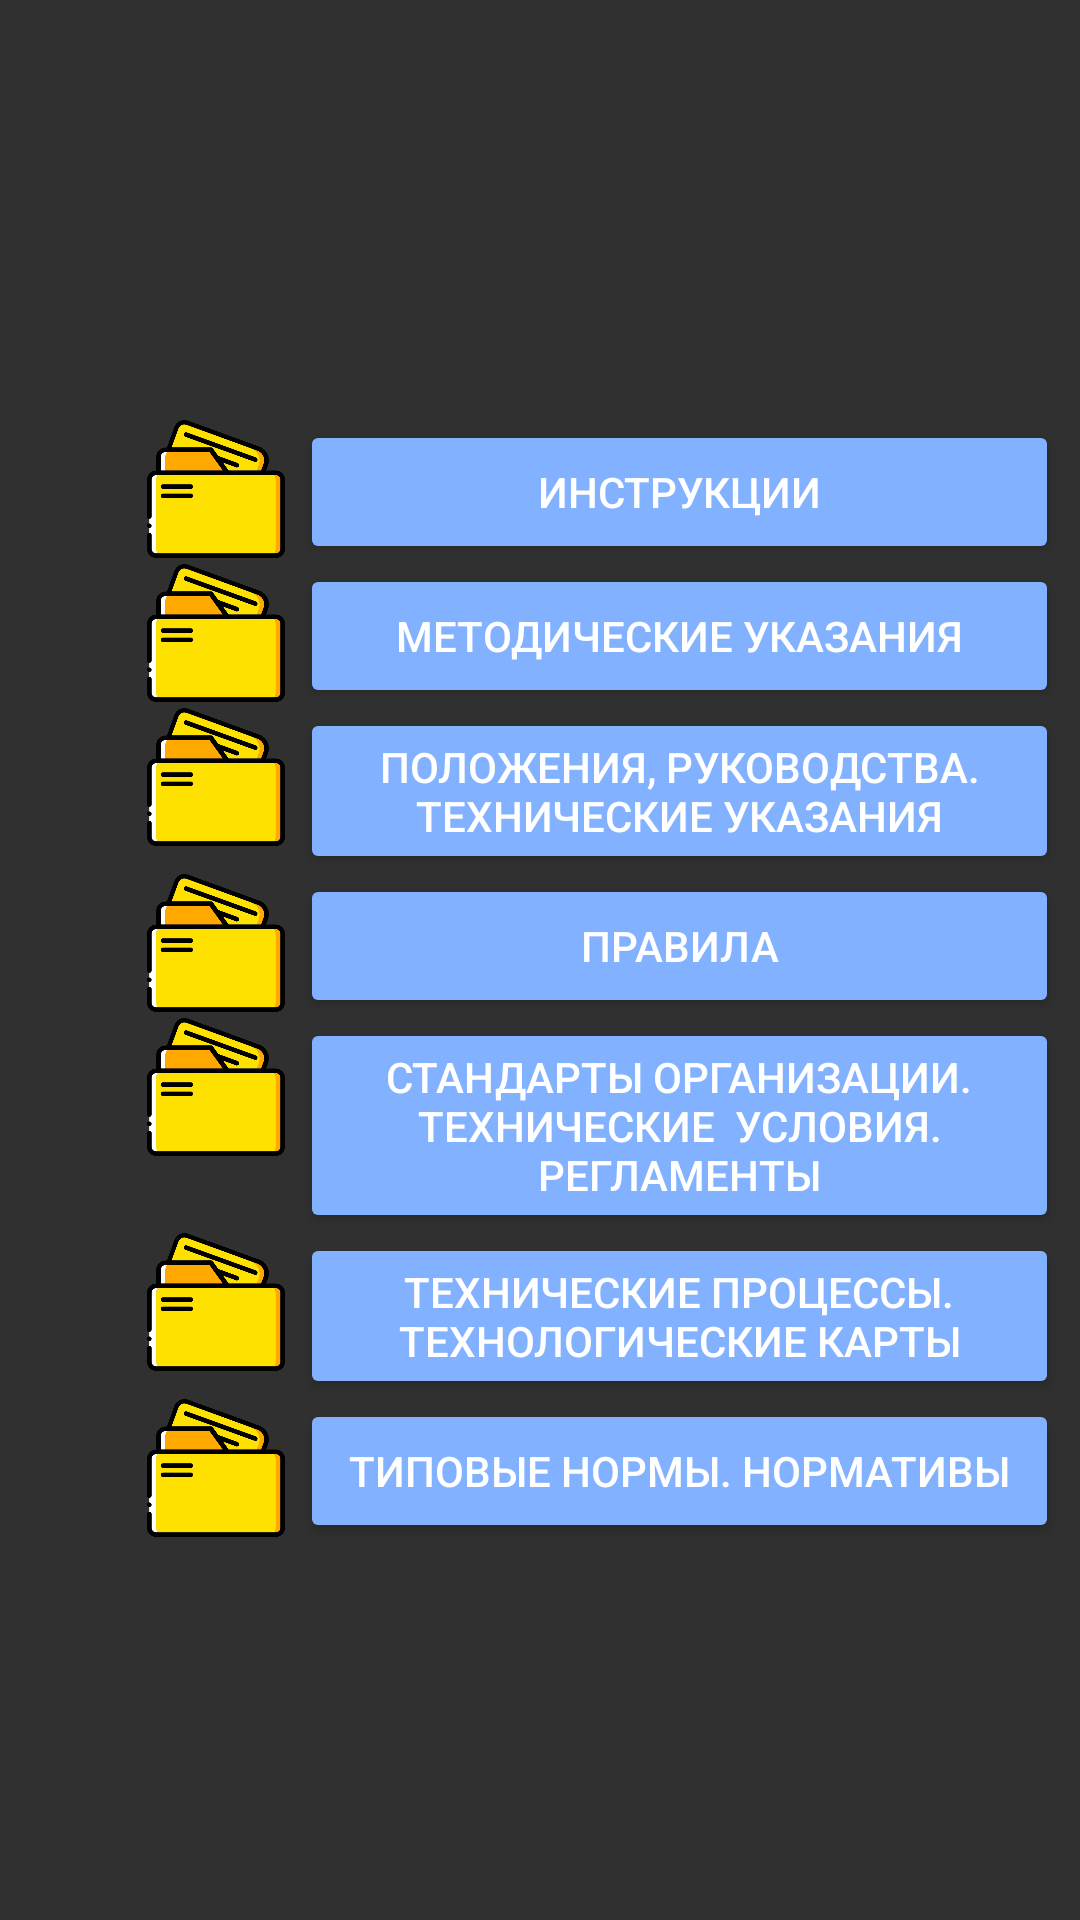

The Android layout XML behind this screen, and the referenced resources:
<!-- AndroidManifest.xml: application theme AppTheme -->
<!-- res/layout/fragment_technical_menu.xml -->
<?xml version="1.0" encoding="utf-8"?>
<androidx.constraintlayout.widget.ConstraintLayout xmlns:android="http://schemas.android.com/apk/res/android"
    xmlns:app="http://schemas.android.com/apk/res-auto"
    xmlns:tools="http://schemas.android.com/tools"
    android:id="@+id/ConstraintLayout"
    android:layout_width="match_parent"
    android:layout_height="match_parent"
    android:orientation="vertical">

    <TableLayout
        android:layout_width="313dp"
        android:layout_height="385dp"
        android:layout_marginStart="44dp"
        android:layout_marginTop="140dp"
        app:layout_constraintStart_toStartOf="parent"
        app:layout_constraintTop_toTopOf="parent">

        <TableRow
            android:layout_width="match_parent"
            android:layout_height="match_parent">

            <ImageView
                android:id="@+id/instrimg"
                android:layout_width="56dp"
                android:layout_height="46dp"
                app:srcCompat="@drawable/files" />

            <Button
                android:id="@+id/instrbtn"
                android:layout_width="253dp"
                android:layout_height="wrap_content"
                android:backgroundTint="#FF82B1FF"
                android:onClick="onRegMenuBtnClick"
                android:text="Инструкции" />
        </TableRow>

        <TableRow
            android:layout_width="match_parent"
            android:layout_height="match_parent">

            <ImageView
                android:id="@+id/guideimg"
                android:layout_width="56dp"
                android:layout_height="46dp"
                app:srcCompat="@drawable/files" />

            <Button
                android:id="@+id/guidebtn"
                android:layout_width="253dp"
                android:layout_height="wrap_content"
                android:backgroundTint="#FF82B1FF"
                android:onClick="onRegMenuBtnClick"
                android:text="Методические указания" />
        </TableRow>

        <TableRow
            android:layout_width="match_parent"
            android:layout_height="match_parent">

            <ImageView
                android:id="@+id/provimg"
                android:layout_width="56dp"
                android:layout_height="46dp"
                app:srcCompat="@drawable/files" />

            <Button
                android:id="@+id/provbtn"
                android:layout_width="253dp"
                android:layout_height="wrap_content"
                android:backgroundTint="#FF82B1FF"
                android:onClick="onRegMenuBtnClick"
                android:text="Положения, руководства. Технические указания" />
        </TableRow>

        <TableRow
            android:layout_width="match_parent"
            android:layout_height="match_parent">

            <ImageView
                android:id="@+id/rulesimg"
                android:layout_width="56dp"
                android:layout_height="46dp"
                app:srcCompat="@drawable/files" />

            <Button
                android:id="@+id/rulesbtn"
                android:layout_width="253dp"
                android:layout_height="wrap_content"
                android:backgroundTint="#FF82B1FF"
                android:onClick="onRegMenuBtnClick"
                android:text="Правила" />
        </TableRow>

        <TableRow
            android:layout_width="match_parent"
            android:layout_height="match_parent">

            <ImageView
                android:id="@+id/standartssimg"
                android:layout_width="56dp"
                android:layout_height="46dp"
                app:srcCompat="@drawable/files" />

            <Button
                android:id="@+id/standartsbtn"
                android:layout_width="253dp"
                android:layout_height="wrap_content"
                android:backgroundTint="#FF82B1FF"
                android:onClick="onRegMenuBtnClick"
                android:text="Стандарты организации. Технические  условия. Регламенты" />
        </TableRow>

        <TableRow
            android:layout_width="match_parent"
            android:layout_height="match_parent">

            <ImageView
                android:id="@+id/techmapimg"
                android:layout_width="56dp"
                android:layout_height="46dp"
                app:srcCompat="@drawable/files" />

            <Button
                android:id="@+id/techmapbtn"
                android:layout_width="253dp"
                android:layout_height="wrap_content"
                android:backgroundTint="#FF82B1FF"
                android:onClick="onRegMenuBtnClick"
                android:text="Технические процессы. Технологические карты" />
        </TableRow>

        <TableRow
            android:layout_width="match_parent"
            android:layout_height="match_parent">

            <ImageView
                android:id="@+id/normimg"
                android:layout_width="56dp"
                android:layout_height="46dp"
                app:srcCompat="@drawable/files" />

            <Button
                android:id="@+id/normbtn"
                android:layout_width="253dp"
                android:layout_height="wrap_content"
                android:backgroundTint="#FF82B1FF"
                android:onClick="onRegMenuBtnClick"
                android:text="Типовые нормы. Нормативы" />
        </TableRow>

    </TableLayout>

</androidx.constraintlayout.widget.ConstraintLayout>
<!-- resources referenced by this layout -->
<resources>
  <!-- drawable files: png bitmap (drawable, 14837 bytes) -->
  <style name="AppTheme" parent="Theme.MaterialComponents.NoActionBar.Bridge">
          
          <item name="ms_stepperStyle">@style/StepperStyle</item>
      </style>
  <style name="StepperStyle">
          <item name="ms_stepperType">dots</item>
          <item name="ms_activeStepColor">#006867</item>
          <item name="ms_inactiveStepColor">#5C006867</item>
          <item name="ms_bottomNavigationBackground">@color/cardview_dark_background</item>
      </style>
</resources>
